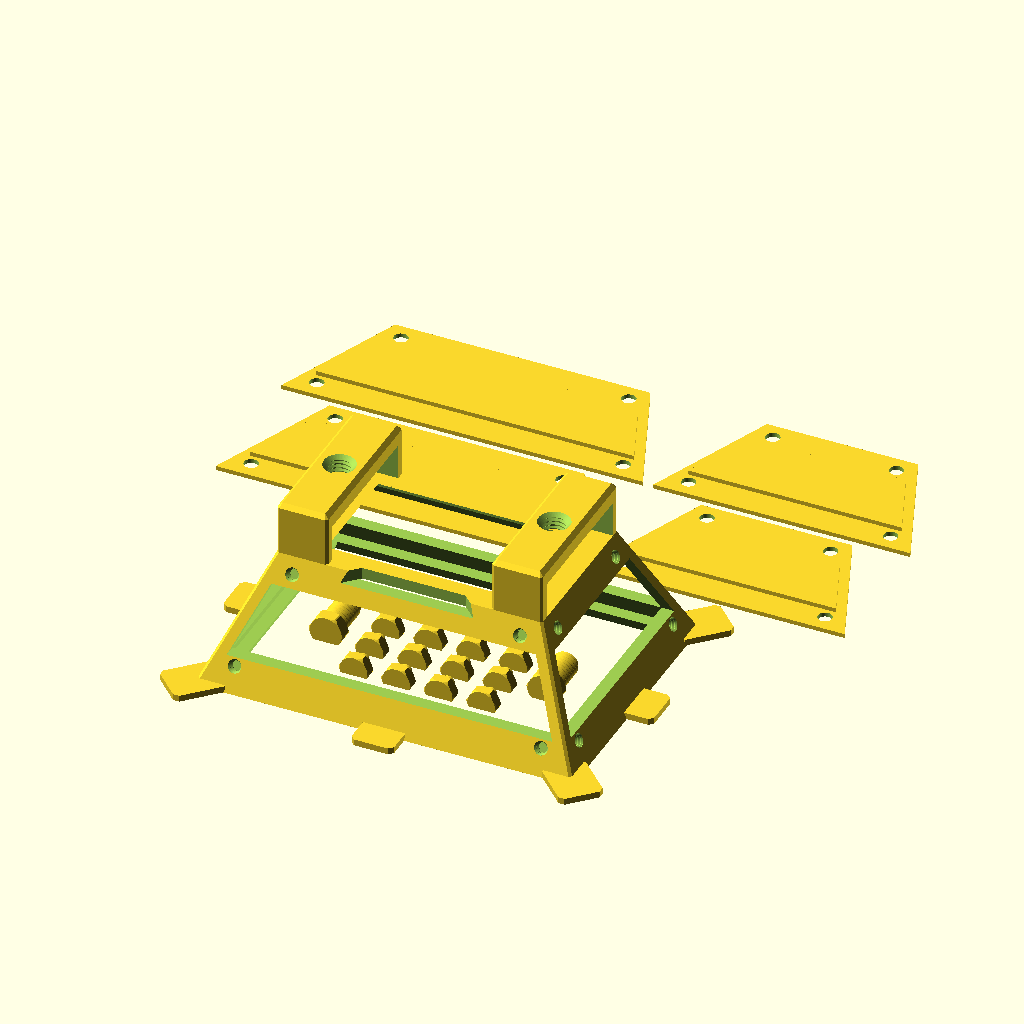
Cell 1 — every parameter at its default value.
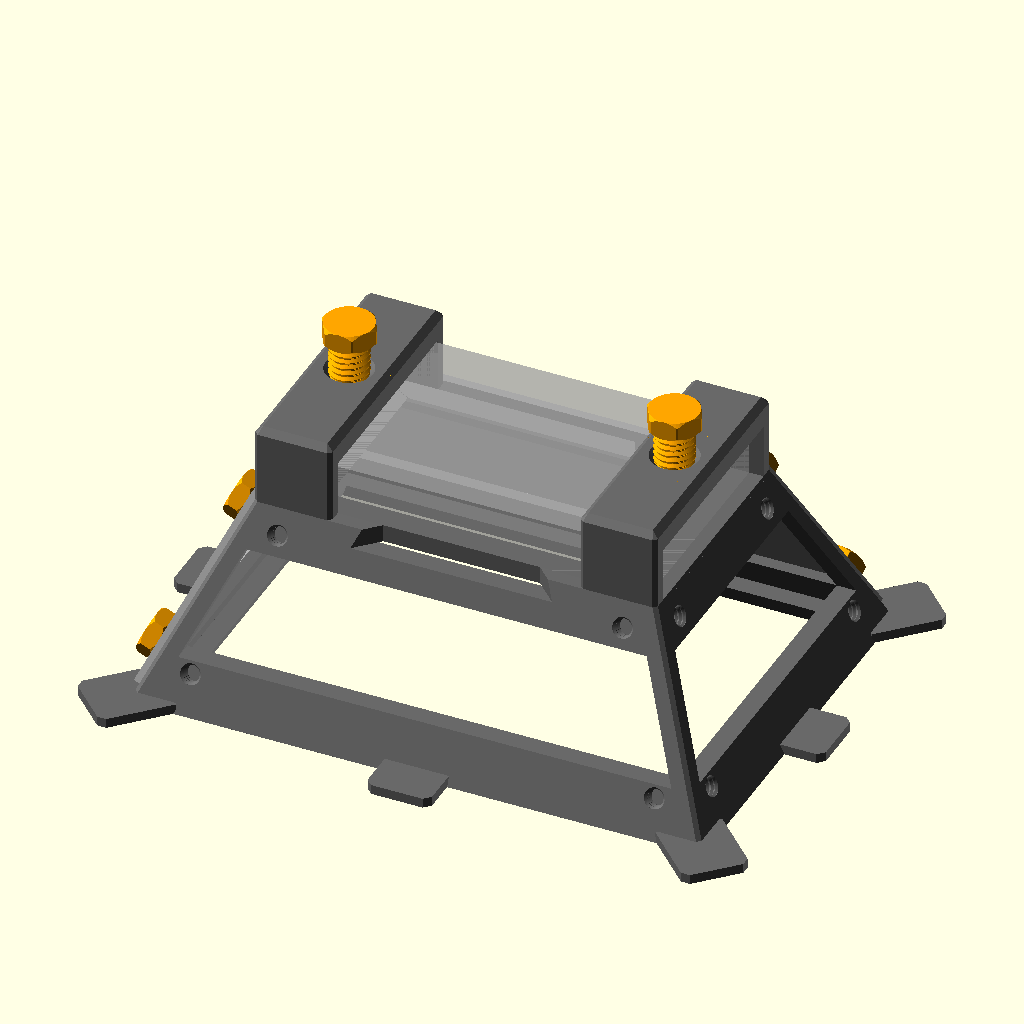
Cell 2: the same model with part = "assembly".
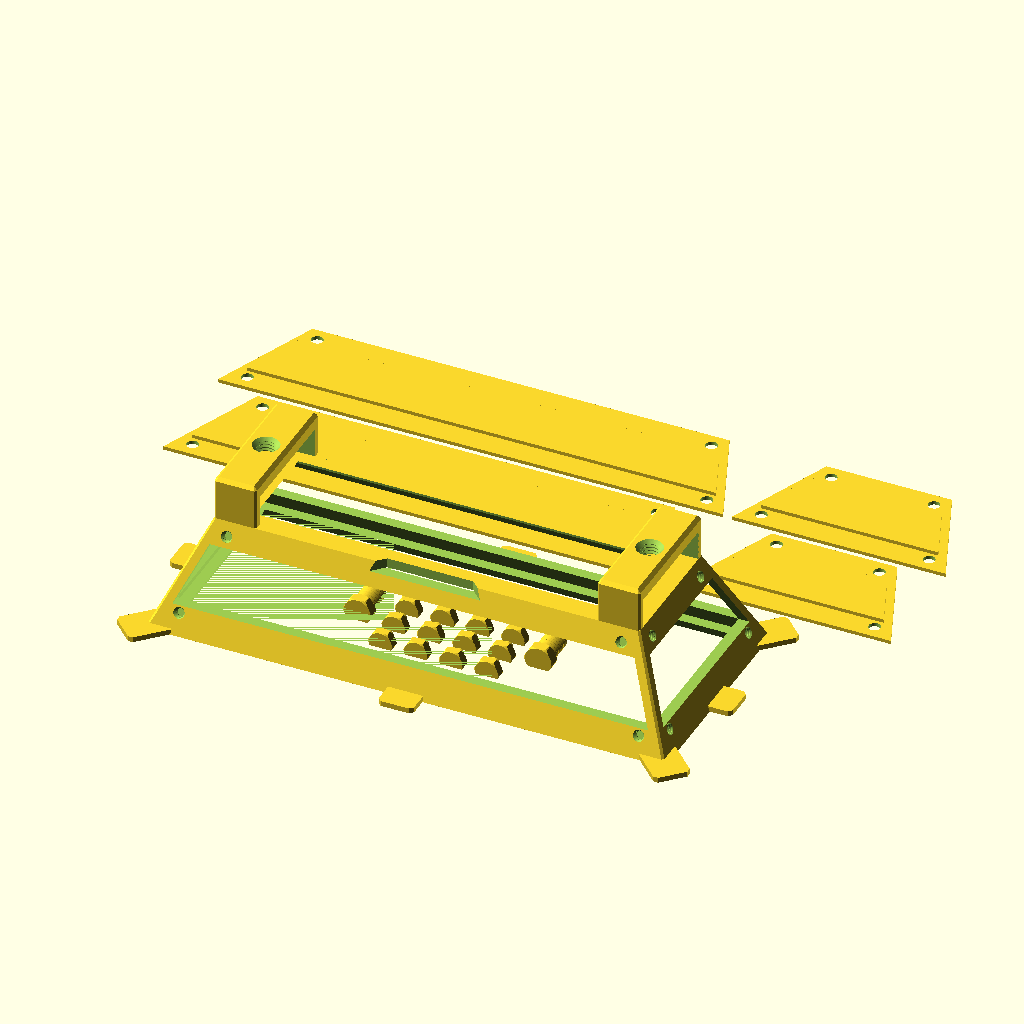
Cell 3 — light_length set to 232, the other parameters unchanged.
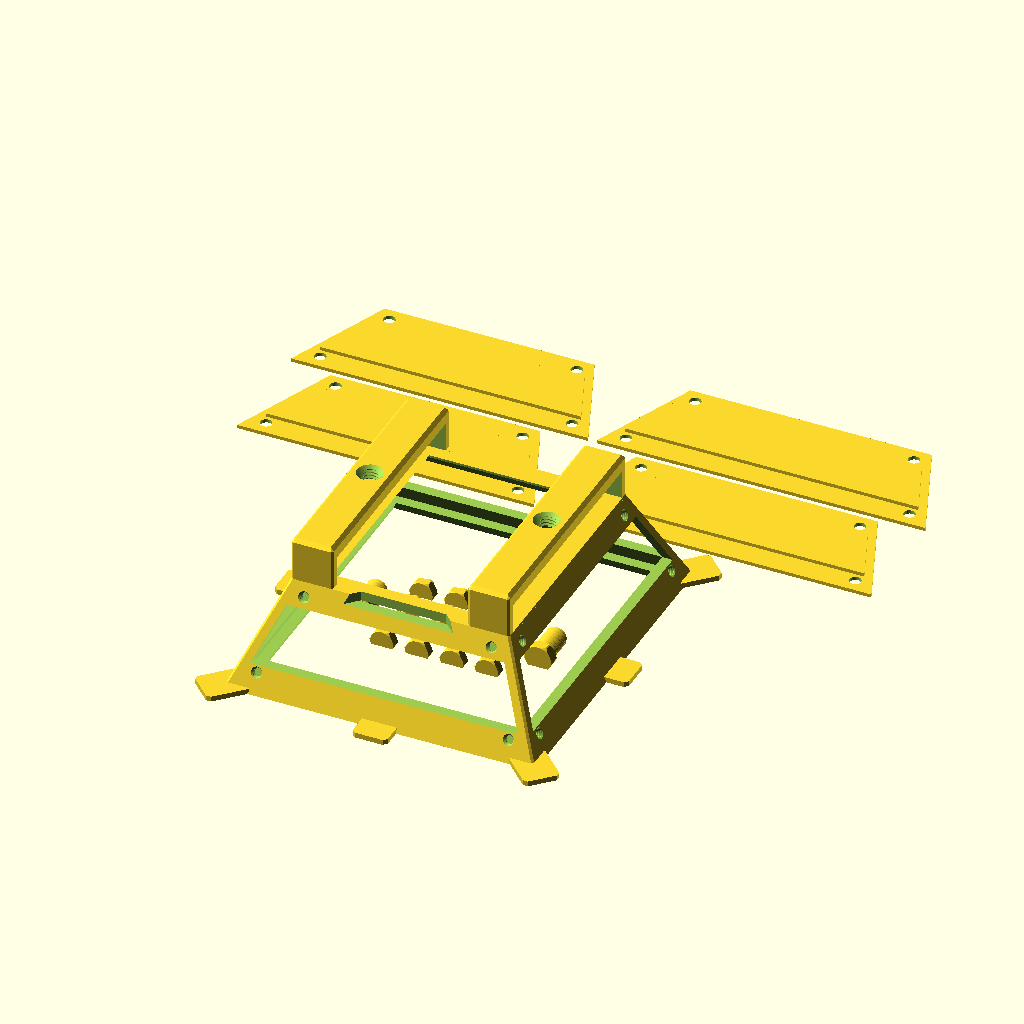
Cell 4: light_width = 134 (everything else at default).
All cells are drawn from the same view direction (rotation 55°, 0°, 25°, orthographic, colour scheme Cornfield), but the view is re-fitted for each cell, so position and scale can differ between cells as well as the parameter.
OpenSCAD source file projects/cuboid_video_light_softbox/cuboid_video_light_softboxV3.scad:
// Copyright (C) 2026 Jonas Immanuel Frey - Licensed under GPL. See LICENSE file for details
// V3: softbox frame for a flat cuboid video light (Ulanzi VL120 RGB). Same
// frame and exchangeable wall covers as V2 (cuboid_video_light_softboxV2.scad):
// each cover spans its whole side face and is held by four printed thumb
// screws threaded straight into the frame wall, two above and two below the
// window.
//
// The fabric clamp ring of V2 is gone. Instead flat lips stick out from the
// front edge: one in the middle of each side and one diagonally from each
// corner. Lay the diffusion fabric over the front opening, pull it taut and
// clip it to the eight lips with clothespins (see clothespin/image.png).
// Without the ring's groove and screws the front rim is narrower, so the
// front opening is bigger than in V2.
//
// Print 1 frame, 1-2 screws, 2 wallcover_big, 2 wallcover_small and 16 thumb
// screws. All threads are single-start right-hand with 45 degree flanks.
// Origin: centre of the light's underside; the frame opens towards -z.
//
// Units: mm. No external libraries needed.

/* [View] */
part = "print_layout"; // [print_layout:All parts on bed,assembly:Assembly preview,frame:Frame,screw:Light clamp screw,thumb_screw:Thumb screw (covers),wallcover_big:Wall cover big (long sides),wallcover_small:Wall cover small (short sides)]

/* [Video light: Ulanzi VL120 RGB] */
light_length = 116; // x, slides through the clamp tunnels along this axis
light_width = 67;   // y
light_height = 16;  // z
// Gap per side between the light and the clamp tunnel walls. The Onshape
// model used 0; raise it if the light does not slide in.
light_side_clearance = 0;
// Extra tunnel height above the light; the screws take it up.
light_headroom = 1;

/* [Frame] */
// Material around the light at the top of the frame.
light_wall = 4.5;
// Length of each clamp tunnel along the light.
clamp_length = 24;
// Clamp roof above the light; holds the screw thread.
clamp_roof = 8;
// How far the top plate reaches under the light, per side.
plate_overlap_x = 13.5;
plate_overlap_y = 7.5;
// General frame thickness: struts and front rim height measured across the
// walls, and the top plate. The thumb screw length follows it.
frame_thickness = 5.5;
// Material left between the thumb screw holes and the inside of the wall or
// the windows.
hole_margin = 0.8;
// Front rim width, measured horizontally.
rail_width = 12;
// From the underside of the light down to the front opening.
softbox_depth = 60;
// Side wall tilt from vertical.
wall_angle = 24;
// Notch in the top plate on the -y long side, below the light's 1/4" thread.
side_notch_width = 48.7;
// 45 degree bevel on the clamp edges, frame corners and screw holes.
chamfer = 2;

/* [Wall covers] */
wallcover_thickness = 2;
// Gap between the lip and the window edges. Below about 1.1 (thickness *
// tan(wall_angle)) the lip's lower edge hits the frame.
wallcover_lip_clearance = 1.2;
// Distance of the thumb screw rows from the cover's top and bottom edges.
wallcover_screw_inset = 8;

/* [Clothespin lips] */
// Flat tab flush with the front face, one in the middle of each side and one
// at each corner, pointing diagonally outwards. The clothespin's jaws grip it
// from the front and the back.
lip_thickness = 3;
// How far the lip sticks out beyond the frame's outer edge; at the corners
// along the diagonal.
lip_length = 12;
// Across the lip; leaves room to slide the clothespin to either side.
lip_width = 20;

/* [Light clamp screw] */
thread_diameter = 12;
thread_pitch = 2;
// Radial gap between all screws and their frame threads; raise it if the fit
// is tight.
thread_clearance = 0.15;
// Threaded shank below the head.
screw_length = 19;
screw_head_width = 15; // across flats
screw_head_height = 6;

/* [Thumb screws] */
thumb_thread_diameter = 6;
thumb_thread_pitch = 1.5;
// 45 degree chamfer at the tip, for an easy start.
thumb_tip_chamfer = 1;
thumb_head_width = 13; // across flats
thumb_head_height = 5;

/* [Screw printing] */
// All screws print lying on a flat of the head, so the layers run along the
// shank and it does not snap between them. This share of the thread diameter
// is cut off their underside, through the shank and the head, which leaves a
// flat they both stand on, so they print without support.
screw_cut = 0.1;

/* [Quality] */
$fn = 64;

/* [Hidden] */
eps = 0.01;
cavity_w = light_width + 2 * light_side_clearance;
cavity_h = light_height + light_headroom;
clamp_h = cavity_h + clamp_roof;
// Outer half sizes of the frame at its top (z = 0).
top_x = light_length / 2 + light_wall;
top_y = cavity_w / 2 + light_wall;
clamp_x = top_x - clamp_length / 2;
// Horizontal growth per mm of depth, and the strut thickness measured
// horizontally.
grow = tan(wall_angle);
strut = frame_thickness / cos(wall_angle);
// Outer half sizes at the front rim.
front_half = [top_x, top_y] + [1, 1] * grow * softbox_depth;
opening_half = [light_length / 2 - plate_overlap_x, light_width / 2 - plate_overlap_y];
// Side faces as [rotation about z, half width at the top, distance from the
// centre at the top]. Rotating the +y face by 90 gives the -x face.
side_faces = [[0, top_x, top_y], [180, top_x, top_y], [90, top_y, top_x], [270, top_y, top_x]];
// Positions on a side face are measured along the slope from the frame top.
// Covers end 1 mm above the lips.
cover_bottom_v = (softbox_depth - lip_thickness - 1) / cos(wall_angle);
thumb_hole_r = thumb_thread_diameter / 2 + thread_clearance;
// Depth of the cover screw holes, square to the face.
cover_hole_depth = frame_thickness - hole_margin;
// Threaded shank: wall cover plus hole, 0.5 mm short of the hole's end.
thumb_screw_length = wallcover_thickness + cover_hole_depth - 0.5;
// Windows stop hole_margin short of the cover screw holes. At the top the
// hole runs downwards into the wall, so its inner end decides.
window_top_z = -((wallcover_screw_inset + thumb_hole_r) * cos(wall_angle)
                 + cover_hole_depth * sin(wall_angle) + hole_margin);
window_bottom_z = -(cover_bottom_v - wallcover_screw_inset - thumb_hole_r - hole_margin) * cos(wall_angle);
layout_gap = 5;

assert(clamp_length < light_length / 2, "Clamps must not meet in the middle.");
assert(opening_half.x > 0 && opening_half.y > 0, "Plate overlap is larger than the light.");
assert(wallcover_lip_clearance >= wallcover_thickness * tan(wall_angle),
       "Wall cover lip would hit the frame; raise wallcover_lip_clearance.");

if (part == "print_layout") print_layout();
else if (part == "assembly") assembly();
else if (part == "frame") translate([0, 0, softbox_depth]) frame();
else if (part == "screw") screw_lying();
else if (part == "thumb_screw") thumb_screw_lying();
else if (part == "wallcover_big") wallcover(top_x);
else if (part == "wallcover_small") wallcover(top_y);

module assembly() {
    color("dimgray") frame();
    // One cover of each size, so the frame stays visible.
    for (f = [side_faces[0], side_faces[2]]) rotate([0, 0, f[0]]) face_frame(f[2]) {
        color("silver") translate([0, 0, -wallcover_thickness]) wallcover(f[1]);
        for (p = cover_screws(f[1]))
            color("orange")
                translate([p.x, p.y, -wallcover_thickness - thumb_head_height]) thumb_screw();
    }
    for (s = [-1, 1])
        color("orange")
            translate([s * clamp_x, 0, light_height + screw_length + screw_head_height])
                rotate([180, 0, 0]) screw();
    %translate([0, 0, light_height / 2])
        cube([light_length, light_width, light_height], center = true);
}

// Every part in its print orientation: the frame on its front rim, the rest
// as noted at their modules. All screws print lying inside the frame, and
// the covers in two rows behind it. About 300 x 290 mm with
// the default sizes.
module print_layout() {
    g = layout_gap;
    thumb_pitch = thumb_head_width / cos(30) + g;
    translate([0, 0, softbox_depth]) frame();
    for (i = [0:3], j = [0:3])
        translate([(i - 1.5) * thumb_pitch, (j - 1.5) * (thumb_head_height + thumb_screw_length + g), 0])
            thumb_screw_lying();
    for (s = [-1, 1])
        translate([s * (2 * thumb_pitch + (g + screw_head_width / cos(30)) / 2), 0, 0]) screw_lying();
    // Covers span y from -cover_bottom_v to 0; one big and one small per row.
    big = cover_bottom_half(top_x);
    small = cover_bottom_half(top_y);
    row_half = big + small + g / 2;
    // How far the side and corner lips reach beyond the frame sides.
    lip_reach = max(lip_length, (lip_length + lip_width / 2 - chamfer) / sqrt(2));
    for (k = [0, 1])
        translate([0, front_half.y + lip_reach + g + cover_bottom_v + k * (cover_bottom_v + g), 0]) {
            translate([big - row_half, 0, 0]) wallcover(top_x);
            translate([row_half - small, 0, 0]) wallcover(top_y);
        }
}

module frame() {
    pyramid();
    for (s = [-1, 1]) translate([s * clamp_x, 0, 0]) clamp();
    for (f = side_faces) rotate([0, 0, f[0]])
        translate([0, f[2] + grow * softbox_depth, -softbox_depth])
            linear_extrude(lip_thickness) lip_outline(rail_width / 2);
    for (i = [-1, 1], j = [-1, 1])
        translate([i * front_half.x, j * front_half.y, -softbox_depth]) rotate(atan2(j, i) - 90)
            linear_extrude(lip_thickness) lip_outline(lip_width / 2 + 1);
}

// Frustum shell with a window in each side, a top plate the light rests on
// and a rim around the front opening.
module pyramid() {
    difference() {
        frustum(0, softbox_depth, 0, chamfer);
        frustum(frame_thickness, softbox_depth - frame_thickness, strut);
        frustum(softbox_depth - frame_thickness, softbox_depth + 1, rail_width);
        windows();
        hull() {
            layer(opening_half - [1, 1], 1);
            layer(opening_half + [1, 1] * (frame_thickness + 1), -frame_thickness - 1);
        }
        r = 2 * top_y;
        translate([0, -cavity_w / 2, -frame_thickness - eps])
            linear_extrude(frame_thickness + 1)
                polygon([[-side_notch_width / 2, 0], [side_notch_width / 2, 0],
                         [side_notch_width / 2 + r, -r], [-side_notch_width / 2 - r, -r]]);
        for (f = side_faces) rotate([0, 0, f[0]]) face_frame(f[2])
            for (p = cover_screws(f[1])) translate([p.x, p.y, 0]) thumb_thread_hole(cover_hole_depth);
    }
}

// Each window prism runs straight through two opposite walls. Its sides
// follow the inner faces of the adjacent walls, which leaves the corner struts.
module windows() {
    z0 = window_top_z;
    z1 = window_bottom_z;
    for (k = [0, 1]) {
        half = k == 0 ? top_x : top_y;
        w0 = half - strut - grow * z0;
        w1 = half - strut - grow * z1;
        rotate([90, 0, 90 * k])
            linear_extrude(4 * front_half.x, center = true)
                polygon([[-w0, z0], [w0, z0], [w1, z1], [-w1, z1]]);
    }
}

// Tunnel the light slides through, with a threaded hole in its roof.
module clamp() {
    hole_d = thread_diameter + 2 * thread_clearance;
    hole_minor_r = hole_d / 2 - 0.4 * thread_pitch;
    difference() {
        translate([0, 0, -eps]) chamfered_block([clamp_length, 2 * top_y, clamp_h + eps], chamfer);
        translate([-clamp_length, -cavity_w / 2, -1]) cube([2 * clamp_length, cavity_w, cavity_h + 1]);
        translate([0, 0, cavity_h - 1]) threaded_rod(hole_d, clamp_roof + 2, thread_pitch);
        translate([0, 0, clamp_h - chamfer])
            cylinder(r1 = hole_minor_r, r2 = hole_minor_r + chamfer + 1, h = chamfer + 1);
    }
}

// Threaded hole for a thumb screw, from z = 0 to `depth`, with a 45 degree
// lead-in at z = 0.
module thumb_thread_hole(depth) {
    thread_h = 0.4 * thumb_thread_pitch;
    translate([0, 0, -1]) {
        threaded_rod(2 * thumb_hole_r, depth + 1, thumb_thread_pitch);
        cylinder(r1 = thumb_hole_r + 1, r2 = thumb_hole_r - thread_h, h = 1 + thread_h);
    }
}

// Light clamp screw.
module screw()
    hex_screw(thread_diameter, thread_pitch, screw_length, screw_head_width, screw_head_height,
              chamfer);

module thumb_screw()
    hex_screw(thumb_thread_diameter, thumb_thread_pitch, thumb_screw_length,
              thumb_head_width, thumb_head_height, thumb_tip_chamfer);

module screw_lying()
    lying(thread_diameter, screw_length, screw_head_width, screw_head_height) screw();

module thumb_screw_lying()
    lying(thumb_thread_diameter, thumb_screw_length, thumb_head_width, thumb_head_height)
        thumb_screw();

// Lays a screw (the children, upright as hex_screw makes it) on a flat of its
// head, centred on the origin, and cuts off everything below screw_cut * d
// above the shank's lowest point. The cut is the print bed, z = 0.
module lying(d, length, head_width, head_height) {
    axis_z = d * (0.5 - screw_cut);
    translate([0, -(head_height + length) / 2, axis_z]) difference() {
        rotate([-90, 0, 0]) children();
        translate([-head_width, -1, -axis_z - head_width])
            cube([2 * head_width, head_height + length + 2, head_width]);
    }
}

// Hex head with bevelled corners on z = 0, shank upwards.
module hex_screw(d, pitch, length, head_width, head_height, tip) {
    w = head_width / 2;
    h = head_height;
    intersection() {
        cylinder(r = w / cos(30), h = h, $fn = 6);
        rotate_extrude() polygon([[0, 0], [w, 0], [w + 1, 1], [w + 1, h - 1], [w, h], [0, h]]);
    }
    translate([0, 0, h - eps]) intersection() {
        threaded_rod(d, length + eps, pitch);
        // 45 degree tip chamfer eases the start into the thread. On the light
        // clamp screw it also leaves a flat pad that presses on the light.
        cylinder(h = length + eps, r1 = d / 2 - tip + length, r2 = d / 2 - tip);
    }
}

// Printed flat, lip up. The plate covers the whole side face and the lip sits
// inside the window.
module wallcover(top_half) {
    difference() {
        union() {
            linear_extrude(wallcover_thickness) cover_outline(top_half);
            translate([0, 0, wallcover_thickness - eps])
                linear_extrude(wallcover_thickness + eps)
                    offset(delta = -wallcover_lip_clearance) window_outline(top_half);
        }
        for (p = cover_screws(top_half))
            translate([p.x, p.y, -1]) cylinder(d = thumb_thread_diameter + 0.6, h = wallcover_thickness + 2);
    }
}

// Shapes in a side face's plane: x along the top edge, y up the slope with
// y = 0 at the frame top. top_half is the face's half width at the frame top.

// Up to the corner bevels, minus 0.5 mm.
module cover_outline(top_half) {
    w = top_half - chamfer - 0.5;
    s = sin(wall_angle);
    v = cover_bottom_v;
    polygon([[-w, 0], [w, 0], [w + v * s, -v], [-w - v * s, -v]]);
}

// Half width of the cover outline at its bottom edge.
function cover_bottom_half(top_half) = top_half - chamfer - 0.5 + cover_bottom_v * sin(wall_angle);

module window_outline(top_half) {
    v0 = -window_top_z / cos(wall_angle);
    v1 = -window_bottom_z / cos(wall_angle);
    w = top_half - strut;
    s = sin(wall_angle);
    polygon([[-w - v0 * s, -v0], [w + v0 * s, -v0], [w + v1 * s, -v1], [-w - v1 * s, -v1]]);
}

// Two rows above and below the window, set in from its corners.
function cover_screws(top_half) =
    [for (v = [wallcover_screw_inset, cover_bottom_v - wallcover_screw_inset], s = [-1, 1])
        [s * (top_half - strut + v * sin(wall_angle) - thumb_hole_r - 3), -v]];

// Puts a side face's plane on the +y face whose top edge is dist from the
// centre: local z = 0 on the face, +z pointing into the frame.
module face_frame(dist)
    translate([0, dist, 0]) rotate([90 + wall_angle, 0, 0]) children();

// A clothespin lip in the front plane: y outwards from the frame's outer edge,
// or along the diagonal from a frame corner, x across it. It reaches `back`
// into the frame so it ends in the rim; at a corner that puts its back edge
// just inside the frame's outer edges. The outer corners are bevelled so they
// do not snag the fabric.
module lip_outline(back) {
    w = lip_width / 2;
    l = lip_length;
    c = chamfer;
    polygon([[-w, -back], [w, -back], [w, l - c], [w - c, l], [c - w, l], [-w, l - c]]);
}

// Frame-shaped frustum between two depths below the frame top, inset
// horizontally from the outer walls and with chamfered vertical corners.
module frustum(d0, d1, inset = 0, c = 0)
    hull() {
        layer([top_x, top_y] + [1, 1] * (grow * d0 - inset), -d0, c);
        layer([top_x, top_y] + [1, 1] * (grow * d1 - inset), -d1, c);
    }

// Thin horizontal rectangle with half sizes `half` at height z; hull() cap.
module layer(half, z, c = 0)
    translate([0, 0, z]) linear_extrude(eps, center = true)
        offset(delta = c, chamfer = true) square(2 * half - [2, 2] * c, center = true);

// Box from z = 0 with chamfered vertical and top edges.
module chamfered_block(size, c)
    hull() {
        linear_extrude(size.z - c)
            offset(delta = c, chamfer = true) square([size.x, size.y] - [2, 2] * c, center = true);
        linear_extrude(size.z)
            offset(delta = -c) offset(delta = c, chamfer = true)
                square([size.x, size.y] - [2, 2] * c, center = true);
    }

// Threaded rod of major diameter d from z = 0 to h: a screw shank, and, with
// the clearance added, the shape cut for a threaded hole. render() keeps the
// preview working with this many threads.
module threaded_rod(d, h, pitch) {
    r_root = d / 2 - 0.4 * pitch;
    render(convexity = 4) intersection() {
        union() {
            cylinder(r = r_root + eps, h = h);
            thread_ridge(r_root, -pitch, h + pitch, pitch);
        }
        cylinder(r = d / 2 + 1, h = h);
    }
}

// Sweeps a trapezoid around a right-handed helix. Equal radial depth and
// axial flank run give 45 degree flanks (90 degree included angle).
module thread_ridge(r_root, z0, z1, pitch) {
    depth = 0.4 * pitch;
    half_tip = 0.05 * pitch;
    steps = ceil((z1 - z0) / pitch * $fn);
    profile = [[r_root - eps, -half_tip - depth - eps],
               [r_root + depth, -half_tip],
               [r_root + depth, half_tip],
               [r_root - eps, half_tip + depth + eps]];
    points = [for (i = [0:steps])
        let(z = z0 + (z1 - z0) * i / steps, a = 360 * z / pitch)
        for (p = profile) [p[0] * cos(a), p[0] * sin(a), z + p[1]]];
    // Clockwise winding as viewed from outside, as required by OpenSCAD.
    faces = concat(
        [[3, 2, 1, 0]],
        [for (i = [0:steps-1], j = [0:3])
            [4*i+j, 4*i+(j+1)%4, 4*(i+1)+(j+1)%4]],
        [for (i = [0:steps-1], j = [0:3])
            [4*i+j, 4*(i+1)+(j+1)%4, 4*(i+1)+j]],
        [[4*steps, 4*steps+1, 4*steps+2, 4*steps+3]]);
    polyhedron(points = points, faces = faces, convexity = 16);
}
Customizer parameters (derived from the source; name, type, default, range or options):
part: string, default "print_layout", options "print_layout", "assembly", "frame", "screw", "thumb_screw", "wallcover_big", "wallcover_small"
light_length: number, default 116
light_width: number, default 67
light_height: number, default 16
light_side_clearance: number, default 0
light_headroom: number, default 1
light_wall: number, default 4.5
clamp_length: number, default 24
clamp_roof: number, default 8
plate_overlap_x: number, default 13.5
plate_overlap_y: number, default 7.5
frame_thickness: number, default 5.5
hole_margin: number, default 0.8
rail_width: number, default 12
softbox_depth: number, default 60
wall_angle: number, default 24
side_notch_width: number, default 48.7
chamfer: number, default 2
wallcover_thickness: number, default 2
wallcover_lip_clearance: number, default 1.2
wallcover_screw_inset: number, default 8
lip_thickness: number, default 3
lip_length: number, default 12
lip_width: number, default 20
thread_diameter: number, default 12
thread_pitch: number, default 2
thread_clearance: number, default 0.15
screw_length: number, default 19
screw_head_width: number, default 15
screw_head_height: number, default 6
thumb_thread_diameter: number, default 6
thumb_thread_pitch: number, default 1.5
thumb_tip_chamfer: number, default 1
thumb_head_width: number, default 13
thumb_head_height: number, default 5
screw_cut: number, default 0.1
